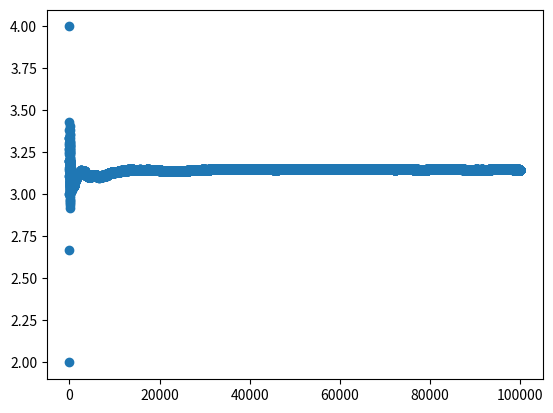

Write the Python code that produced this figure.
import random as rand
import matplotlib.pyplot as plt

n = 100000
n_in = 0
n_out = 0
x0 = 0
pilist = []
x0list = []
#设置横纵坐标
for i in range(1, n):
    x = rand.random()
    y = rand.random()
    m = x**2 + y**2
    x0 += 1
    if m < 1:
        n_in += 1
    else:
        n_out += 1
    Pi = 4*n_in/(n_in+n_out)
    pilist.append(Pi)
    x0list.append(x0)
plt.scatter(x0list, pilist)
plt.show()
print('Pi =', 4*n_in/n)
